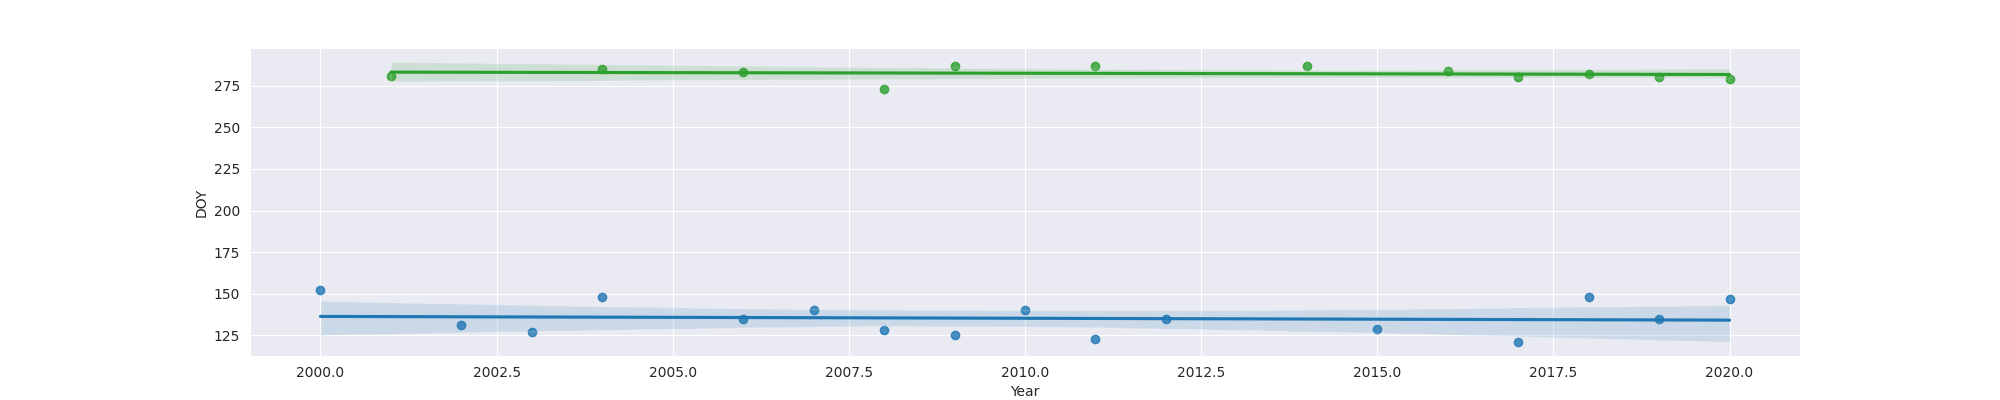

The file beside this chart, header and first rows:
Year, MO, OW, FO
2000, 152.0, , 
2001, , , 281
2002, 131.0, , 
2003, 127.0, , 
2004, 148.0, , 285
2006, 135.0, , 283
2007, 140.0, , 
2008, 128.0, , 273
2009, 125.0, , 287
2010, 140.0, , 
2011, 123.0, , 287
2012, 135.0, , 
2014, , , 287
2015, 129.0, , 
2016, , , 284
2017, 121.0, , 280
2018, 148.0, , 282
2019, 135.0, , 280
2020, 147.0, , 279
